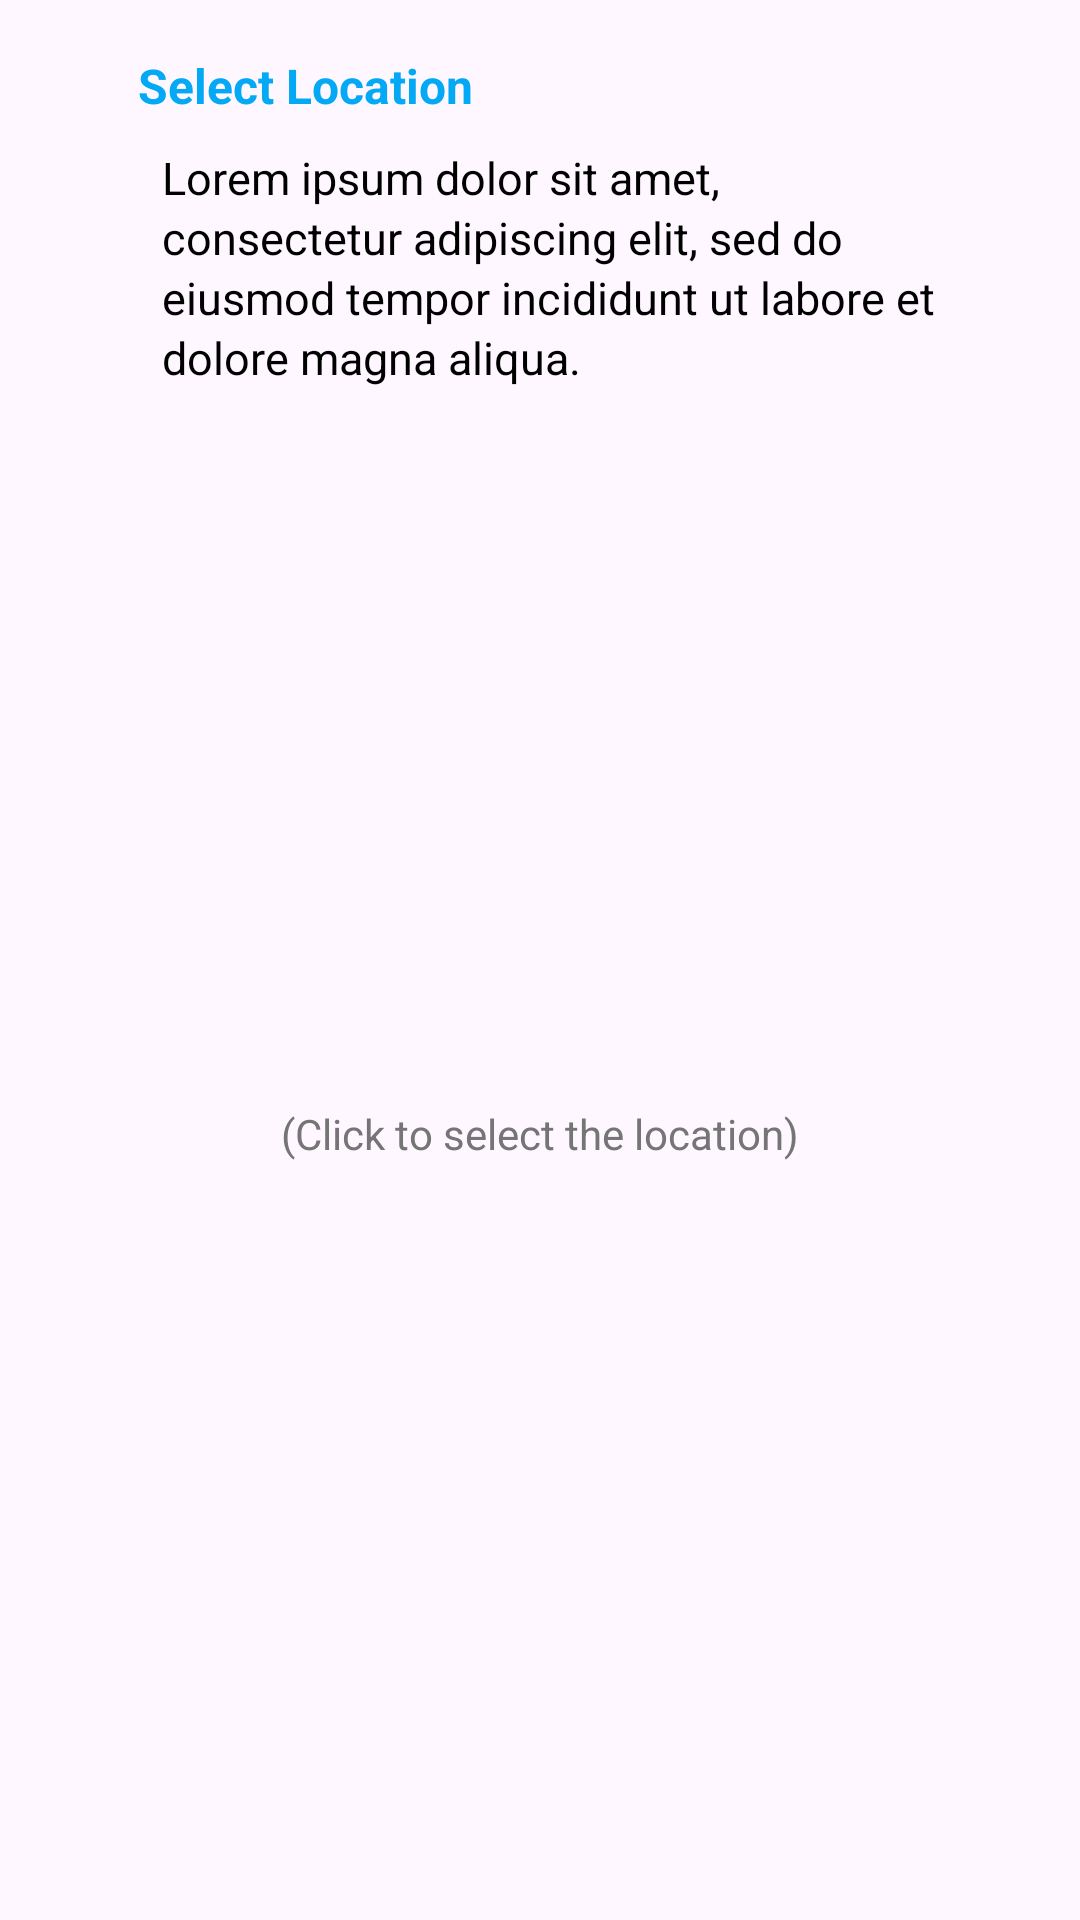

Here is an Android app screen rendered from its layout file. Give the layout XML and the strings, colors and styles it references.
<!-- AndroidManifest.xml: application theme Theme.UserStoryApp -->
<!-- res/layout/pick_location_story.xml -->
<?xml version="1.0" encoding="utf-8"?>
<androidx.constraintlayout.widget.ConstraintLayout xmlns:android="http://schemas.android.com/apk/res/android"
    xmlns:app="http://schemas.android.com/apk/res-auto"
    xmlns:tools="http://schemas.android.com/tools"
    android:layout_width="300dp"
    android:layout_height="wrap_content"
    android:layout_centerInParent="true"
    android:layout_gravity="center"
    android:background="@drawable/story_container"
    android:padding="16dp">

    <TextView
        android:id="@+id/label_header"
        android:layout_width="268dp"
        android:layout_height="25dp"
        android:layout_gravity="center_vertical"
        android:layout_weight="50"
        android:ellipsize="end"
        android:gravity="center_vertical"
        android:scrollHorizontally="true"
        android:text="@string/text_select_location"
        android:textColor="#03A9F4"
        android:textSize="16sp"
        android:textStyle="bold"
        app:layout_constraintEnd_toEndOf="parent"
        app:layout_constraintStart_toStartOf="parent"
        app:layout_constraintTop_toTopOf="parent" />

    <TextView
        android:id="@+id/location"
        android:layout_width="268dp"
        android:layout_height="wrap_content"
        android:layout_marginTop="8dp"
        android:layout_marginBottom="8dp"
        android:gravity="start"
        android:lineHeight="20dp"
        android:paddingStart="8dp"
        android:paddingEnd="0dp"
        android:text="@string/description"
        android:textColor="@color/black"
        android:textSize="15sp"
        app:layout_constraintEnd_toEndOf="parent"
        app:layout_constraintStart_toStartOf="parent"
        app:layout_constraintTop_toBottomOf="@+id/label_header"
        tools:ignore="UnusedAttribute" />

    <TextView
        android:layout_width="wrap_content"
        android:layout_height="wrap_content"
        android:layout_marginTop="8dp"
        android:layout_marginBottom="6dp"
        android:text="@string/text_confirm_location"
        android:textColor="@color/gray_600"
        app:layout_constraintEnd_toEndOf="parent"
        app:layout_constraintStart_toStartOf="parent"
        app:layout_constraintTop_toBottomOf="@+id/location"
        app:layout_constraintBottom_toBottomOf="parent" />

</androidx.constraintlayout.widget.ConstraintLayout>
<!-- resources referenced by this layout -->
<resources>
  <color name="black">#FF000000</color>
  <color name="gray_600">#FF757575</color>
  <string name="description" translatable="false">Lorem ipsum dolor sit amet, consectetur adipiscing elit, sed do eiusmod tempor incididunt ut labore et dolore magna aliqua.</string>
  <string name="text_confirm_location">(Click to select the location)</string>
  <string name="text_select_location">Select Location</string>
  <style name="Theme.UserStoryApp" parent="Theme.Material3.Light">
          
          <item name="colorPrimary">@color/white</item>
          <item name="colorPrimaryVariant">@color/purple_700</item>
          <item name="colorOnPrimary">@color/white</item>
          
          <item name="colorSecondary">@color/teal_200</item>
          <item name="colorSecondaryVariant">@color/teal_700</item>
          <item name="colorOnSecondary">@color/black</item>
          
          <item name="android:statusBarColor">@color/white</item>
          
      </style>
  <color name="white">#FFFFFFFF</color>
  <color name="purple_700">#FF3700B3</color>
  <color name="teal_200">#FF03DAC5</color>
  <color name="teal_700">#FF018786</color>
</resources>
